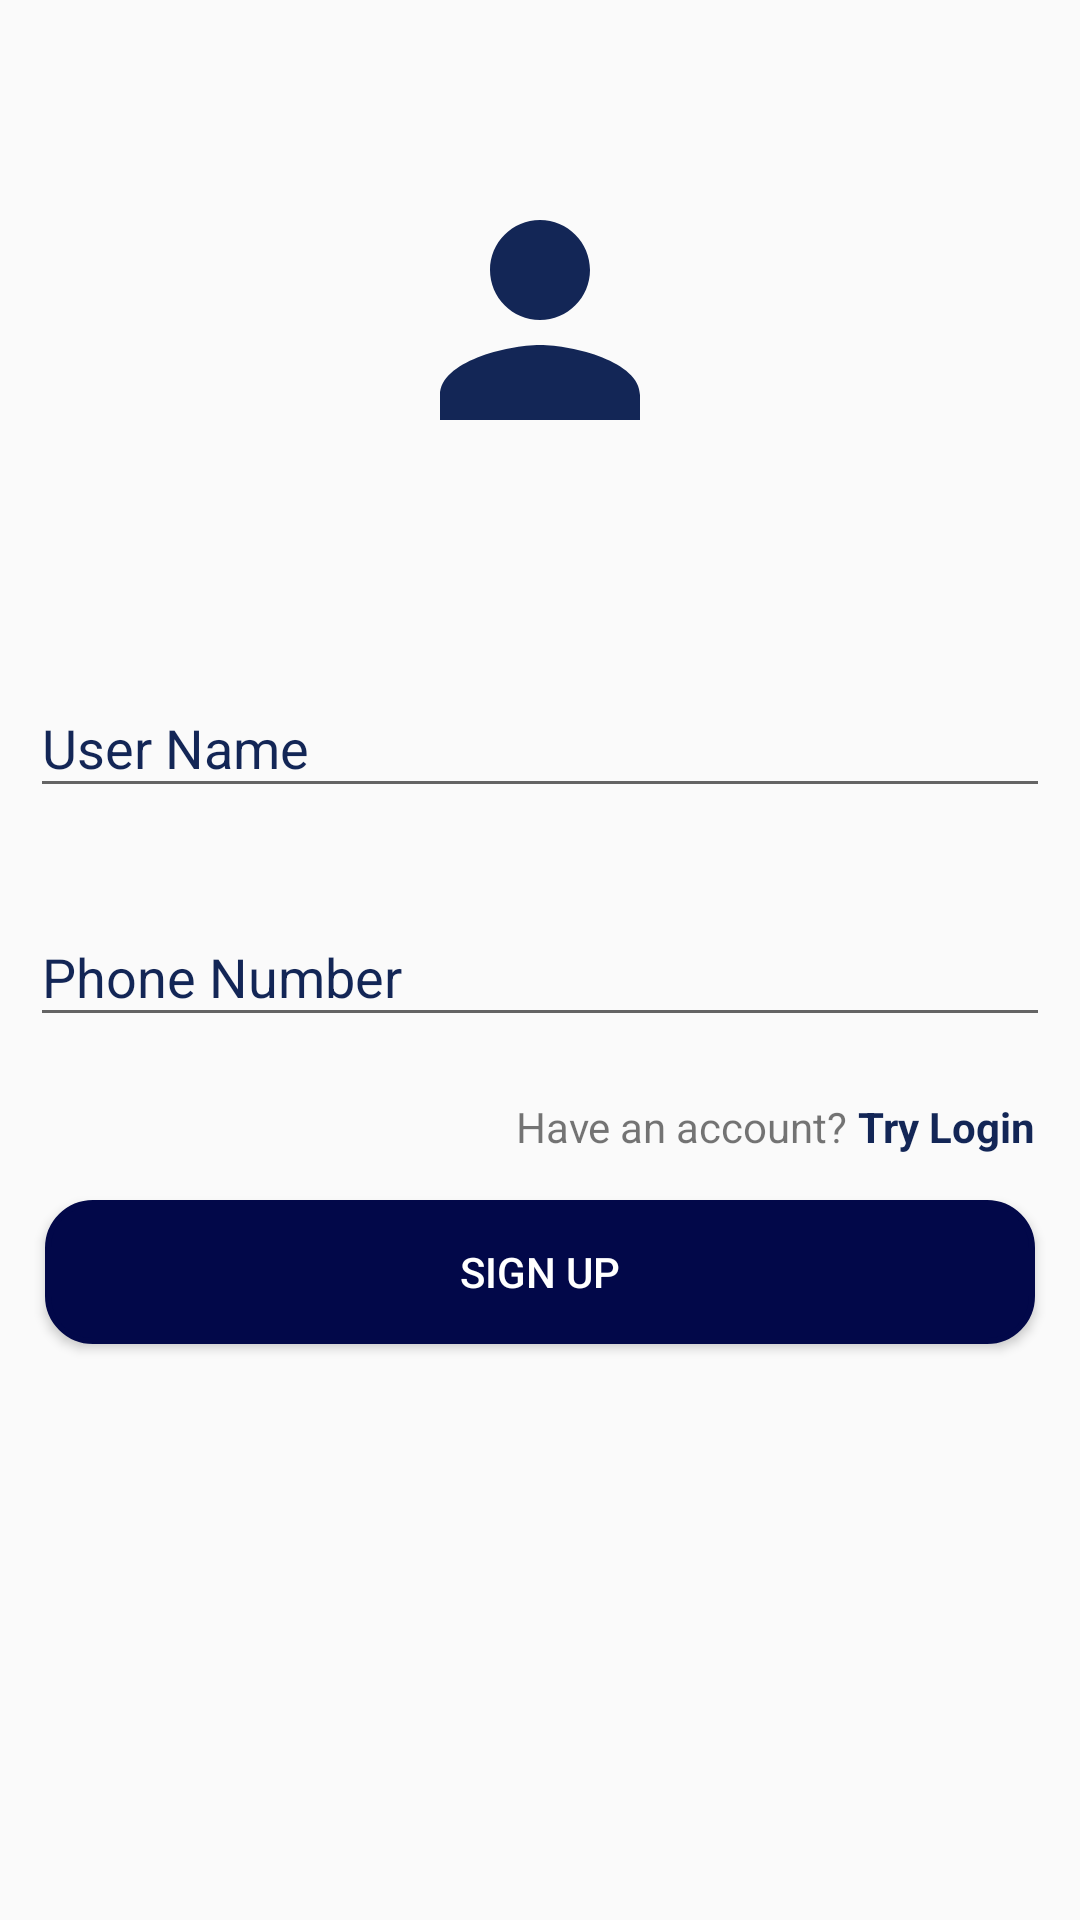

Write the Android layout XML for this screen, with the resource values it uses.
<!-- AndroidManifest.xml: activity theme Theme.AppCompat.Light.NoActionBar -->
<!-- res/layout/activity_sign_up.xml -->
<?xml version="1.0" encoding="utf-8"?>
<LinearLayout xmlns:android="http://schemas.android.com/apk/res/android"
    xmlns:app="http://schemas.android.com/apk/res-auto"
    xmlns:tools="http://schemas.android.com/tools"
    android:layout_width="match_parent"
    android:layout_height="match_parent"
    android:orientation="vertical"
    android:weightSum="3"
    tools:context=".activities.SignUpActivity">


    <RelativeLayout
        android:layout_width="match_parent"
        android:layout_height="0dp"
        android:layout_weight="1">

        <ImageView
            android:layout_width="100dp"
            android:layout_height="100dp"
            android:layout_centerInParent="true"
            android:src="@drawable/ic_person_black_24dp" />
    </RelativeLayout>



    <LinearLayout
        android:layout_width="match_parent"
        android:layout_height="0dp"
        android:layout_weight="2"
        android:orientation="vertical">

        <com.google.android.material.textfield.TextInputLayout
            android:id="@+id/tv_TIL_username"
            android:layout_width="match_parent"
            android:layout_height="wrap_content"
            android:paddingHorizontal="10dp"
            android:textColorHint="#132656"
            app:errorEnabled="true"
            app:hintTextAppearance="@style/TextAppearance.App.TextInputLayout">

            <com.google.android.material.textfield.TextInputEditText
                android:id="@+id/tv_ET_username"
                android:layout_width="match_parent"
                android:layout_height="wrap_content"
                android:hint="User Name"
                android:textColor="#0e3687" />


        </com.google.android.material.textfield.TextInputLayout>

        <com.google.android.material.textfield.TextInputLayout
            android:id="@+id/tv_TIL_phone"
            android:layout_width="match_parent"
            android:layout_height="wrap_content"
            android:paddingHorizontal="10dp"
            android:textColorHint="#132656"

            app:errorEnabled="true"
            app:hintTextAppearance="@style/TextAppearance.App.TextInputLayout">

            <com.google.android.material.textfield.TextInputEditText
                android:id="@+id/tv_et_phone"
                android:layout_width="match_parent"
                android:layout_height="wrap_content"
                android:hint="Phone Number"
                android:inputType="phone"

                android:textColor="#0e3687" />


        </com.google.android.material.textfield.TextInputLayout>

        <RelativeLayout
            android:layout_width="match_parent"
            android:layout_height="wrap_content">

            <TextView
                android:layout_width="wrap_content"
                android:layout_height="wrap_content"
                android:layout_toStartOf="@+id/tv_trylogin"
                android:text="Have an account? " />

            <TextView
                android:id="@+id/tv_trylogin"
                android:layout_width="wrap_content"
                android:layout_height="wrap_content"
                android:layout_alignParentEnd="true"
                android:layout_marginEnd="15dp"
                android:onClick="trylogin"
                android:text="Try Login"
                android:textColor="@color/App_color"
                android:textStyle="bold" />


        </RelativeLayout>


        <Button
            android:layout_width="match_parent"
            android:layout_height="wrap_content"
            android:layout_marginHorizontal="15dp"
            android:layout_marginVertical="15dp"
            android:background="@drawable/button_corner"
            android:elevation="5dp"
            android:onClick="singUp"
            android:text="Sign Up"
            android:textAlignment="center"
            android:textColor="#ffff" />
        <ProgressBar
            android:id="@+id/progress_signup"
            android:layout_width="wrap_content"
            android:layout_height="wrap_content"
            android:layout_gravity="center_horizontal"
            android:layout_margin="10dp"
            android:indeterminateDrawable="@drawable/progressbardrawable"
            android:indeterminateDuration="@android:integer/config_longAnimTime"
            android:visibility="gone" />

    </LinearLayout>

</LinearLayout>
<!-- resources referenced by this layout -->
<resources>
  <color name="App_color">#132656</color>
  <!-- drawable button_corner (drawable-v24) -->
  <?xml version="1.0" encoding="utf-8"?>
  <selector xmlns:android="http://schemas.android.com/apk/res/android">
      <item>
          <shape android:shape="rectangle">
              <solid android:color="#FFFFFF" />
              <stroke android:width="2dp"
                  android:color="#020849" />
              <solid  android:color="#020849"/>
              <corners android:radius="15dp" />
          </shape>
      </item>
  </selector>
  <!-- drawable ic_person_black_24dp (drawable) -->
  <vector android:height="50dp" android:tint="#132656"
      android:viewportHeight="24.0" android:viewportWidth="24.0"
      android:width="50dp" xmlns:android="http://schemas.android.com/apk/res/android">
      <path android:fillColor="#FF000000" android:pathData="M12,12c2.21,0 4,-1.79 4,-4s-1.79,-4 -4,-4 -4,1.79 -4,4 1.79,4 4,4zM12,14c-2.67,0 -8,1.34 -8,4v2h16v-2c0,-2.66 -5.33,-4 -8,-4z"/>
  </vector>
  <!-- drawable progressbardrawable (drawable) -->
  <?xml version="1.0" encoding="utf-8"?>
  <rotate xmlns:android="http://schemas.android.com/apk/res/android"
      android:fromDegrees="-90"
      android:pivotX="50%"
      android:pivotY="50%"
      android:toDegrees="270">
  
      <shape
          android:shape="ring"
          android:useLevel="false">
          <gradient
              android:centerColor="#00fd1d1d"
              android:centerY="0.5"
              android:endColor="@color/App_color"
              android:startColor="#00fd1d1d"
              android:type="sweep"
              android:useLevel="false" />
  
      </shape>
  </rotate>
  <style name="TextAppearance.App.TextInputLayout" parent="@android:style/TextAppearance">
          <item name="android:textColor">@color/colorEditLabel</item>
          <item name="colorControlNormal">@color/colorEditLabel</item>
          <item name="colorControlActivated">@color/colorEditLabel</item>
          <item name="colorControlHighlight">@color/colorEditLabel</item>
  
      </style>
</resources>
